Run: headless pygame with SDL's dummy video driver; simulated clock (each Clock.tick advances the game by its frame time, no real sleeping); random seed 0; keys injected as events and as key.get_pressed() state; no mouse input.
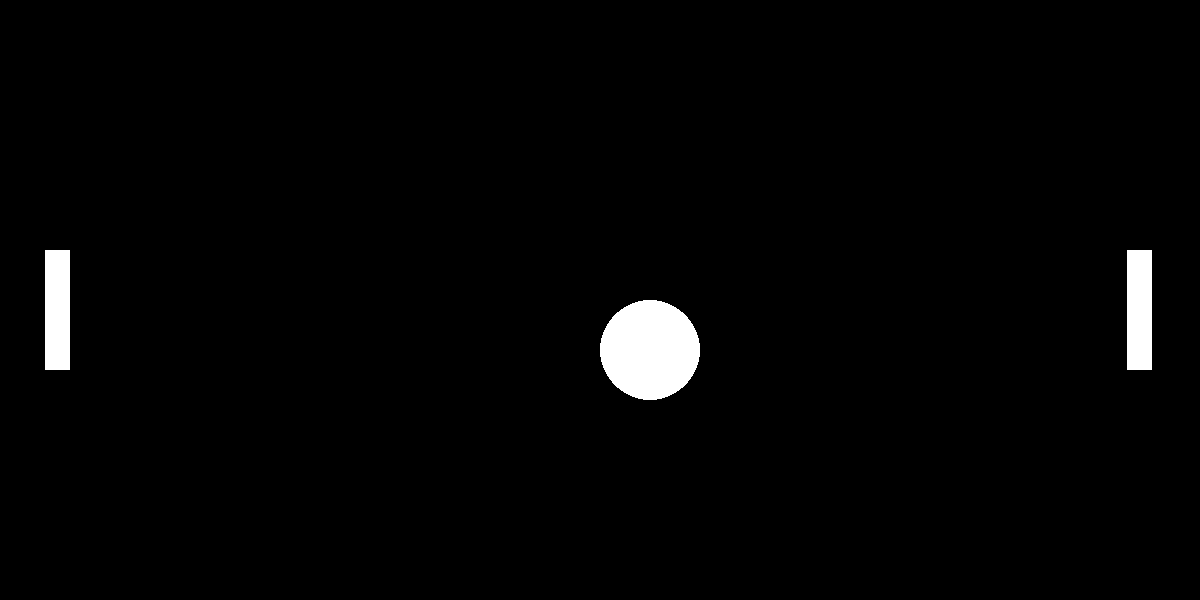
Frame 1 of 4 · flips 1–60 · no input
Frame 2 of 4 · flips 61–180 · tapped SPACE, RETURN · held RIGHT (→), D · screen unchanged from frame 1, image omitted
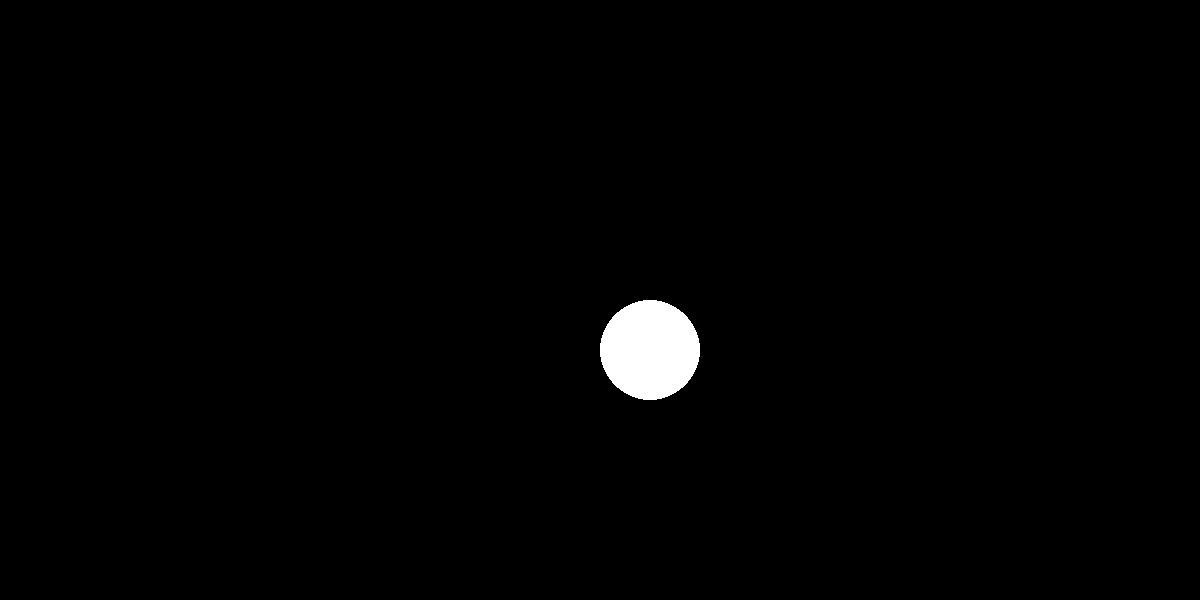
Frame 3 of 4 · flips 181–300 · held DOWN (↓), S
Frame 4 of 4 · flips 301–420 · held LEFT (←), A, UP (↑), W · screen same as frame 1, image omitted

The pygame program that drew these frames:

import pygame
import random
pygame.init()
white = (255, 255, 255)
black = (0, 0, 0)
green = (100, 124, 100)
size = (1200, 600)
screen = pygame.display.set_mode (size)
pygame.display.set_caption('PONG')

px = 250
p2x = 250
bx = 600
by = 300
xchange1 = 0
xchange2 = 0
def p1():
    global px
    py = 45
    pw = 25
    pl = 120
    pygame.draw.rect(screen, white, [py, px, pw, pl])

def p2():
    global p2x
    by = 1127
    bw = 25
    bl = 120
    pygame.draw.rect(screen, white, [by, p2x, bw, bl])

def ball():
    global bx, by
    pygame.draw.ellipse(screen, white, [bx, by, 100, 100])

clock = pygame.time.Clock()
done = False
while not done:
    for event in pygame.event.get():
        if event.type == pygame.QUIT:
            done = True
        elif event.type == pygame.KEYDOWN:
            if event.type == pygame.K_SPACE:
                pause = True
            if event.key == pygame.K_s:
                xchange1 = 5
            if event.key == pygame.K_w:
                xchange1 = -5
            if event.key == pygame.K_UP:
                xchange2 = -5
            if event.key == pygame.K_DOWN:
                xchange2 = 5
        elif event.type == pygame.KEYUP:
            if event.key == pygame.K_w:
                xchange1 = 0
            if event.key == pygame.K_s:
                xchange1 = 0
            if event.key == pygame.K_UP:
                xchange2 = 0
            if event.key == pygame.K_DOWN:
                xchange2 = 0
    if px <= 600 - 120 or px >= 0:
        px = px + xchange1
    else:
        px = px
    if p2x <= 600 - 120 or p2x >= 0:
        p2x = p2x + xchange2
    else:
        p2x = p2x
    screen.fill(black)
    p1()
    p2()
    ball()
    pygame.display.update()
    clock.tick(60)
